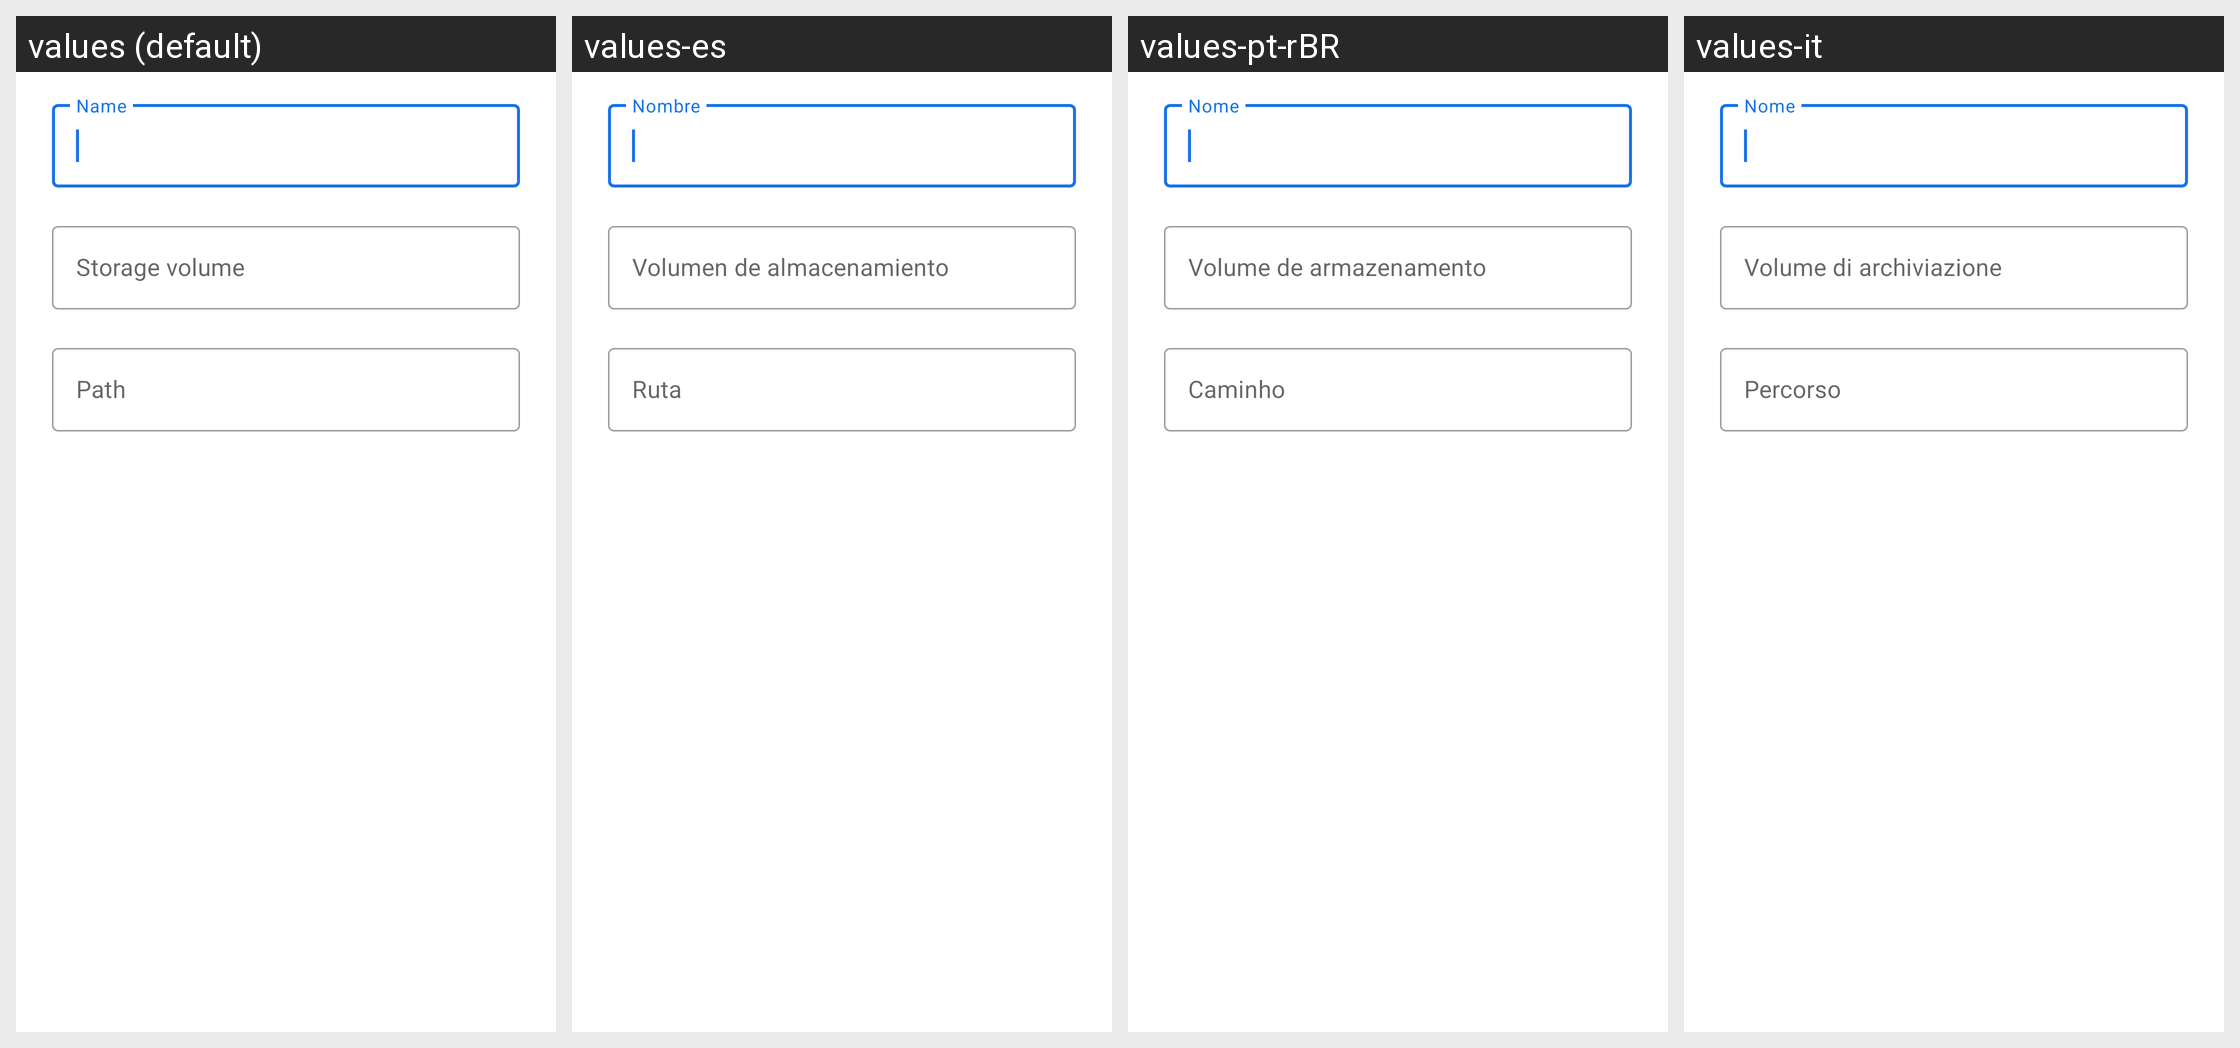

The same Android screen rendered under several of its app's locales, left to right. List the strings drawn on it with the default value and each locale's translation.
Android screen res/layout/edit_external_storage_shortcut_dialog.xml rendered under 4 locales, left to right: values (default), values-es, values-pt-rBR, values-it. Device: Nexus 5 (rendered at 1080×1920; each locale shown at half size, 540×960, under a caption strip naming it); theme Theme.MaterialFiles.Translucent.
Other locales in the repository, not shown: values-ar, values-bg, values-ca, values-cs, values-da, values-de, values-el, values-eu, values-fa, values-fi, values-fr, values-gl, values-hu, values-in, values-is, values-iw, values-ja, values-ko, values-lt, values-nb, values-nl, values-pl, values-pt-rPT, values-ro, values-ru, values-tr, values-uk, values-vi, values-zh-rCN, values-zh-rTW.
Strings drawn on this screen, with the default value and each locale's value (text and hints the layout hard-codes, and strings that could not be matched under every locale, appear in the picture but are not listed):

storage_edit_document_tree_name
  values: Name
  values-es: Nombre
  values-pt-rBR: Nome
  values-it: Nome

storage_edit_external_storage_shortcut_root_id
  values: Storage volume
  values-es: Volumen de almacenamiento
  values-pt-rBR: Volume de armazenamento
  values-it: Volume di archiviazione

storage_edit_external_storage_shortcut_path
  values: Path
  values-es: Ruta
  values-pt-rBR: Caminho
  values-it: Percorso
